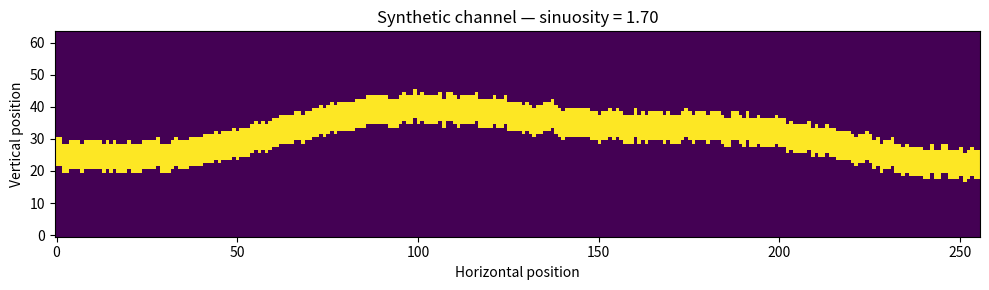
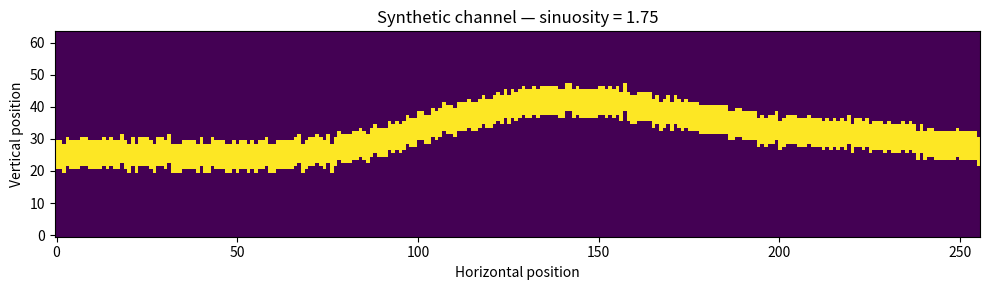
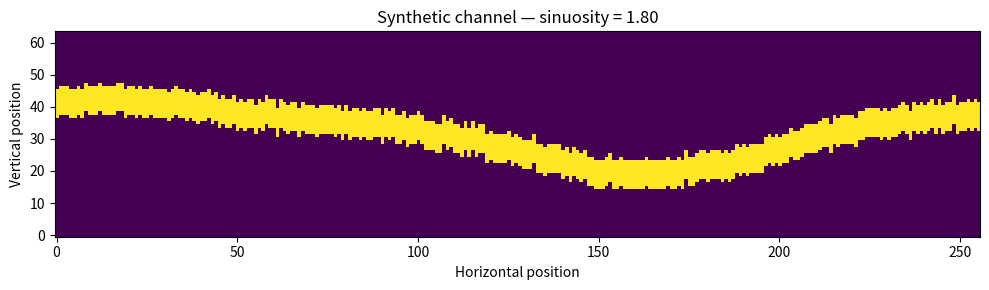
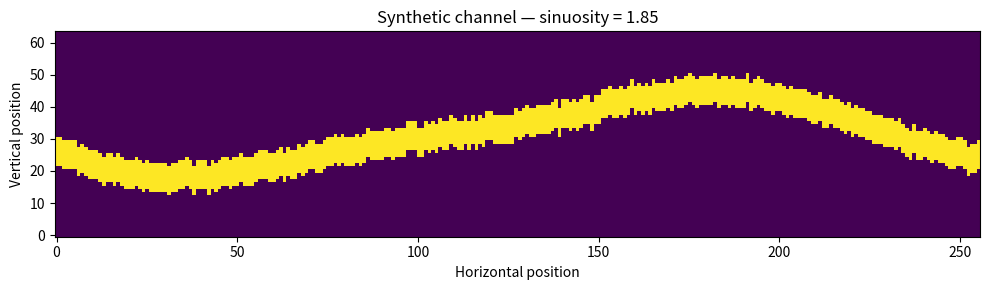
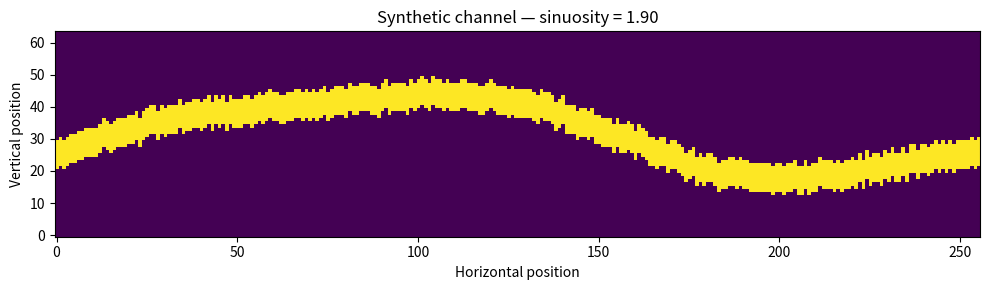

Write the Python code that produced these figures, in order.
"""
This input parameters and generated 64x256 facies image using this simulaor
"""

import numpy as np
import matplotlib.pyplot as plt


def simulate_channel(
    sinuosity,
    seed=0,
    height=64,
    width=256,
    channel_thickness=8
):
    """
    Simplified 2D fluvial-channel simulator.

    Parameters: 
    
    sinuosity : Controls how strongly the channel meanders.
        first experiment: 1.7 <= sinuosity <= 1.9

    seed :Controls stochastic variation between realizations.

    height, width :output image dimensions.

    channel_thickness : Approximate thickness of the channel in pixels.

    Returns:

    facies :0 for background/shale, 1channel
    """

    rng = np.random.default_rng(seed)
    x = np.linspace(0, 2 * np.pi, width)

    amplitude = 7 + 30 * (sinuosity - 1.7) # this is a toy relationship, not an RMS reproduction.

    phase = rng.uniform(0, 2 * np.pi)
    phase2 = rng.uniform(0, 2 * np.pi)

    centerline = (
        height / 2
        + amplitude * np.sin(x + phase)
        + 2.5 * np.sin(2.3 * x + phase2)
    )

    centerline += rng.normal(0, 0.7, size=width)

    facies = np.zeros((height, width), dtype=np.float32)

    half_thickness = channel_thickness // 2

    for j in range(width):
        center = int(np.clip(centerline[j], 0, height - 1))

        top = max(0, center - half_thickness)
        bottom = min(height, center + half_thickness + 1)

        facies[top:bottom, j] = 1.0

    return facies



#testing several sinuosity values

values = [1.70, 1.75, 1.80, 1.85, 1.90]

for i, s in enumerate(values):
    image = simulate_channel(
        sinuosity=s,
        seed=42 + i
    )

    plt.figure(figsize=(10, 3))
    plt.imshow(image, aspect="auto", origin="lower")
    plt.title(f"Synthetic channel — sinuosity = {s:.2f}")
    plt.xlabel("Horizontal position")
    plt.ylabel("Vertical position")
    plt.tight_layout()
    plt.savefig(
        f"synthetic_channel_sinuosity_{s:.2f}.png",
        dpi=300,
        bbox_inches="tight"
    )
    plt.show()
